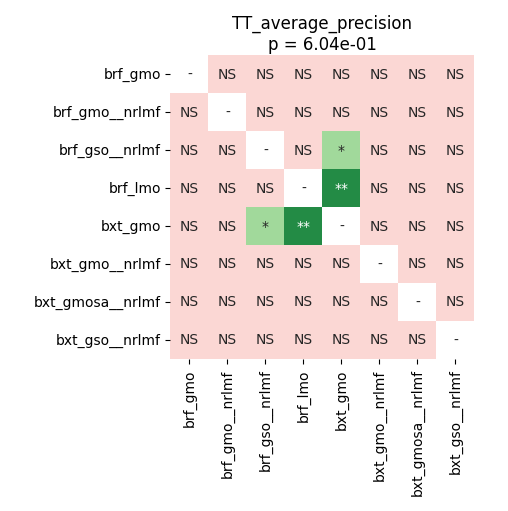

The file beside this chart, header and first rows:
	brf_gmo	brf_gmo__nrlmf	brf_gso__nrlmf	brf_lmo	bxt_gmo	bxt_gmo__nrlmf	bxt_gmosa__nrlmf	bxt_gso__nrlmf
brf_gmo	1.0	0.1085	0.1793	0.4877	0.129	0.8109	0.3482	0.1952
brf_gmo__nrlmf	0.1085	1.0	0.1085	0.116	0.5902	0.1346	0.3374	0.129
brf_gso__nrlmf	0.1793	0.1085	1.0	0.8109	0.02991	0.3596	0.6162	0.6162
brf_lmo	0.4877	0.116	0.8109	1.0	0.001709	0.7904	0.9399	0.4389
bxt_gmo	0.129	0.5902	0.02991	0.001709	1.0	0.1202	0.1174	0.116
bxt_gmo__nrlmf	0.8109	0.1346	0.3596	0.7904	0.1202	1.0	0.5006	0.1952
bxt_gmosa__nrlmf	0.3482	0.3374	0.6162	0.9399	0.1174	0.5006	1.0	0.116
bxt_gso__nrlmf	0.1952	0.129	0.6162	0.4389	0.116	0.1952	0.116	1.0
